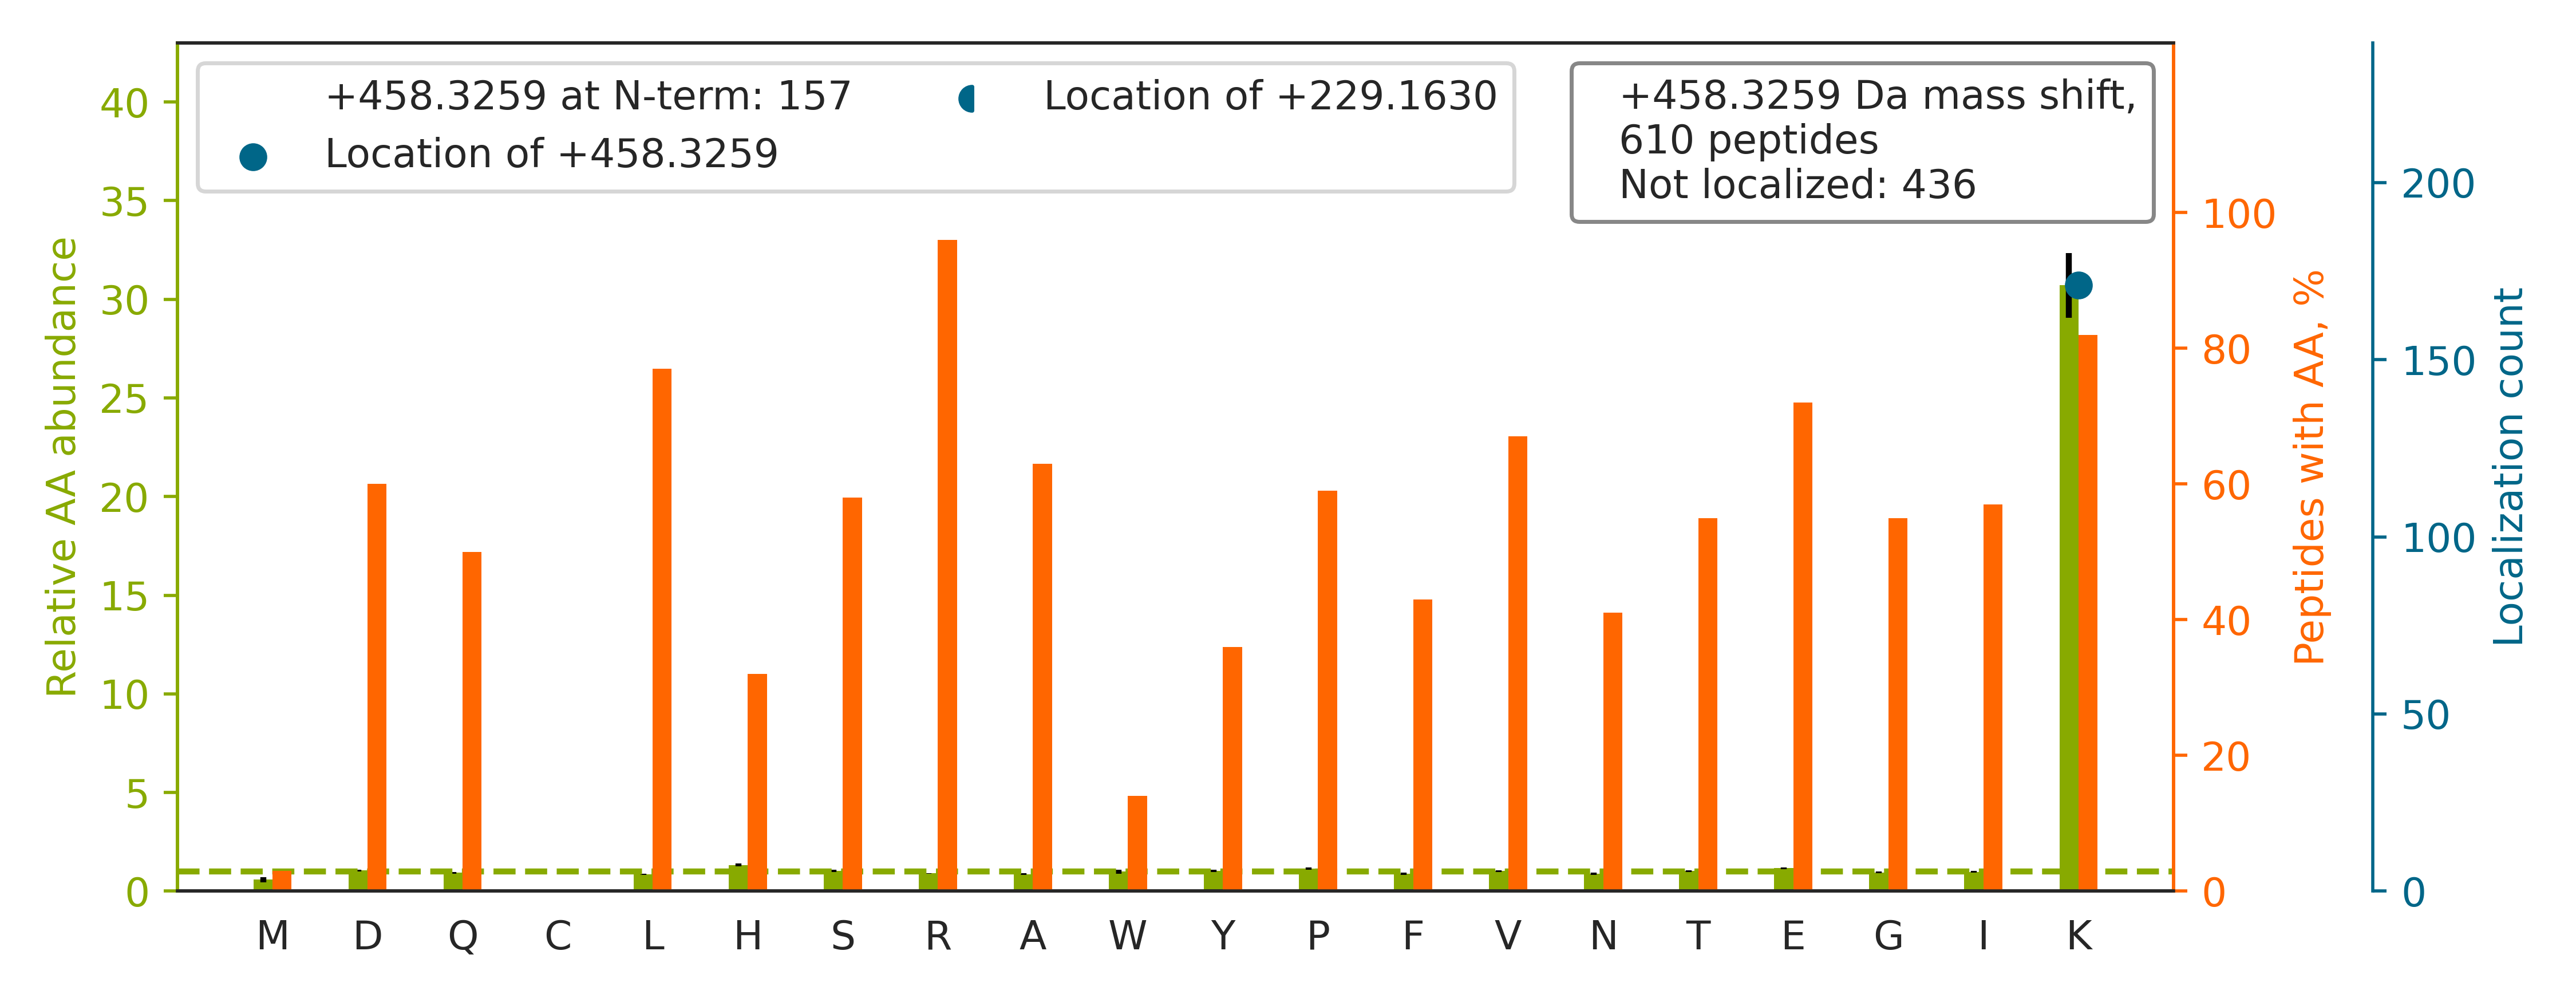

The table this chart was drawn from, first rows:
top isoform	localization score	spectrum
R.SSGSPYGGGYGSGGGSGGYGSR.R		QEXI22261.10875.10875.3
K.K[+458]HEAIETDIAAYEER.V	0.9926	QEXI22261.18193.18193.3
R.K[+458]IQALQQQADEAEDR.A	1.0	QEXI22261.18307.18307.3
K.KTHIQDNHDGTYTVAYVPDVTGR.Y		QEXI22261.20540.20540.4
K.K[+458]HLEINPDHSIIETLR.Q	0.7697	QEXI22261.23177.23177.3
K.TFPTVNPTTGEVIGHVAEGDRADVDR.A		QEXI22261.25732.25732.5
K.SAIVHLINYQDDAELATR.A		QEXI22261.26679.26679.3
K.K[+458]YVATLGVEVHPLVFHTNR.G	0.5504	QEXI22261.27250.27250.3
R.FKVYANGQHLFDFAHR.L		QEXI22261.27359.27359.5
K.K[+458]AEAAASALADADADLEER.L	1	QEXI22261.27470.27470.3
R.YPALHKPENQDIDWGALEGETREER.T		QEXI22261.27902.27902.5
K.K[+458]VWLDPNETNEIANANSR.Q	1	QEXI22261.27957.27957.3
R.LASTLVHLGEYQAAVDGAR.K		QEXI22261.28122.28122.4
K.K[+458]LETAVNLAWTAGNSNTR.F	0.9947	QEXI22261.30071.30071.3
K.K[+458]LVGSVNLFSDENVPR.L	0.9993	QEXI22261.31665.31665.3
K.AKEALELTDTGLLSGSEER.V		QEXI22261.32069.32069.3
K.VDKGVVPLAGTNGETTTQGLDGLSER.C		QEXI22261.32258.32258.3
R.K[+458]DGLVSLLTTSEGADEPQR.L	0.9534	QEXI22261.32565.32565.3
R.TKPFPWGDGNHTLFHNPHVNPLPTGYEDE.-		QEXI22261.32860.32860.4
K.VDK[+458]GVVPLAGTDGETTTQGLDGLSER.C	0.7791	QEXI22261.33457.33457.3
K.KNVSINTVTYEWAPPVQNQALAR.Q		QEXI22261.33954.33954.3
K.K[+458]ITHNPFGPGQFFDLSIR.C	0.637	QEXI22261.34572.34572.3
R.K[+458]DLYANTVLSGGTTMYPGIADR.M	1	QEXI22261.35028.35028.3
R.TTGIVMDSGDGVTHTVPIYEGYALPHAILR.L		QEXI22261.36029.36029.5
K.FWEVISDEHGIDPTGTYHGDSDLQLER.I		QEXI22261.36103.36103.4
K.TLSYLLPAIVHINHQPFLER.G		QEXI22261.36123.36123.5
K.VKLAAVDATVNQVLASR.Y		QEXI22261.36323.36323.3
K.FWEVISDEHGIDPTGTYHGDSDLQLDR.I		QEXI22261.36408.36408.5
R.NTTIPTKQTQTFTTYSDNQPGVLIQVYEGER.A		QEXI22261.36817.36817.4
R.LTKYPLLLQSIGQNTEEPTER.E		QEXI22261.37057.37057.3
R.K[+458]YLLGVQPAWGSAEAVDIDR.S	1.0	QEXI22261.37204.37204.3
R.KLAQQYYLVYQEPIPTAQLVQR.V		QEXI22261.37911.37911.3
K.ITKFENAFLSHVVSQHQALLGTIR.A		QEXI22261.38155.38155.5
R.KTFSHELSDFGLESTAGEIPVVAIR.T		QEXI22261.39015.39015.3
K.TTSGYAGGLSSAYGGLTSPGLSYSLGSSFGSGAGSSSF…		QEXI22261.39175.39175.4
K.VAEKLDEIYVAGLVAHSDLDER.A		QEXI22261.39726.39726.4
K.VLKDQPPNSVEGLLNALR.Y		QEXI22261.39931.39931.3
K.AALSASEGEEVPQDKAPSHVPFLLIGGGTAAFAAAR.S		QEXI22261.40004.40004.4
K.QKDFLDGVYAFEYYPSTPGR.Y		QEXI22261.40237.40237.3
R.DVVFNYLHATAFQGTPLAQAVEGPSENVR.K		QEXI22261.40331.40331.4
R.KATAAVIFLHGLGDTGHGWAEAFAGIR.S		QEXI22261.40744.40744.5
K.KASAFNSWFENAEEDLTDPVR.C		QEXI22261.41067.41067.3
R.FSDHVALLSVFQAWDDAR.M		QEXI22261.41594.41594.3
K.GKLPIVNEDDELVAIIAR.T		QEXI22261.41692.41692.3
K.VDKDEWISGAAVVNAFYSSGR.N		QEXI22261.42133.42133.3
R.K[+458]LLLQVESLTTELSAER.S	1	QEXI22261.42516.42516.3
K.K[+458]PTETQELVQQVLSLATQDSDNPDLRDR.G	0.9182	QEXI22261.43317.43317.4
R.K[+458]IPNPDFFEDLEPFR.M	1.0	QEXI22261.43405.43405.3
R.K[+458]FDVNTSAVQVLIEHIGNLDR.A	0.2917	QEXI22261.44452.44452.4
R.K[+458]PAAGLSAAPVPTAPAAGAPLMDFGNDFVPPA…	0.9299	QEXI22261.45069.45069.4
K.EKLIFPYVELDLHSYDLGIENR.D		QEXI22261.45096.45096.4
K.EKPYFPIPEEYTFIQNVPLEDR.V		QEXI22261.45140.45140.3
R.KFDLGQDVIDFTGHALALYR.T		QEXI22261.45444.45444.4
R.AKQIVWNGPVGVFEWEAFAR.G		QEXI22261.45500.45500.3
K.VLLGSVSGLAGGFVGTPADLVNVR.M		QEXI22261.45563.45563.3
K.K[+458]IEFVVVGPEAPLAAGIVGNLR.S	1.0	QEXI22261.45964.45964.3
K.LTKDFSALESQLQDTQELLQEENR.Q		QEXI22261.46010.46010.3
R.KSDLFQDDLYPDTAGPEAALEAEEWVSGR.D		QEXI22261.46926.46926.4
R.SVHPYEVAEVIALPVEQGNFPYLQWVR.Q		QEXI22261.47433.47433.4
R.SKGIAYVEFVDVSSVPLAIGLTGQR.V		QEXI22261.47876.47876.3
... 550 more rows
